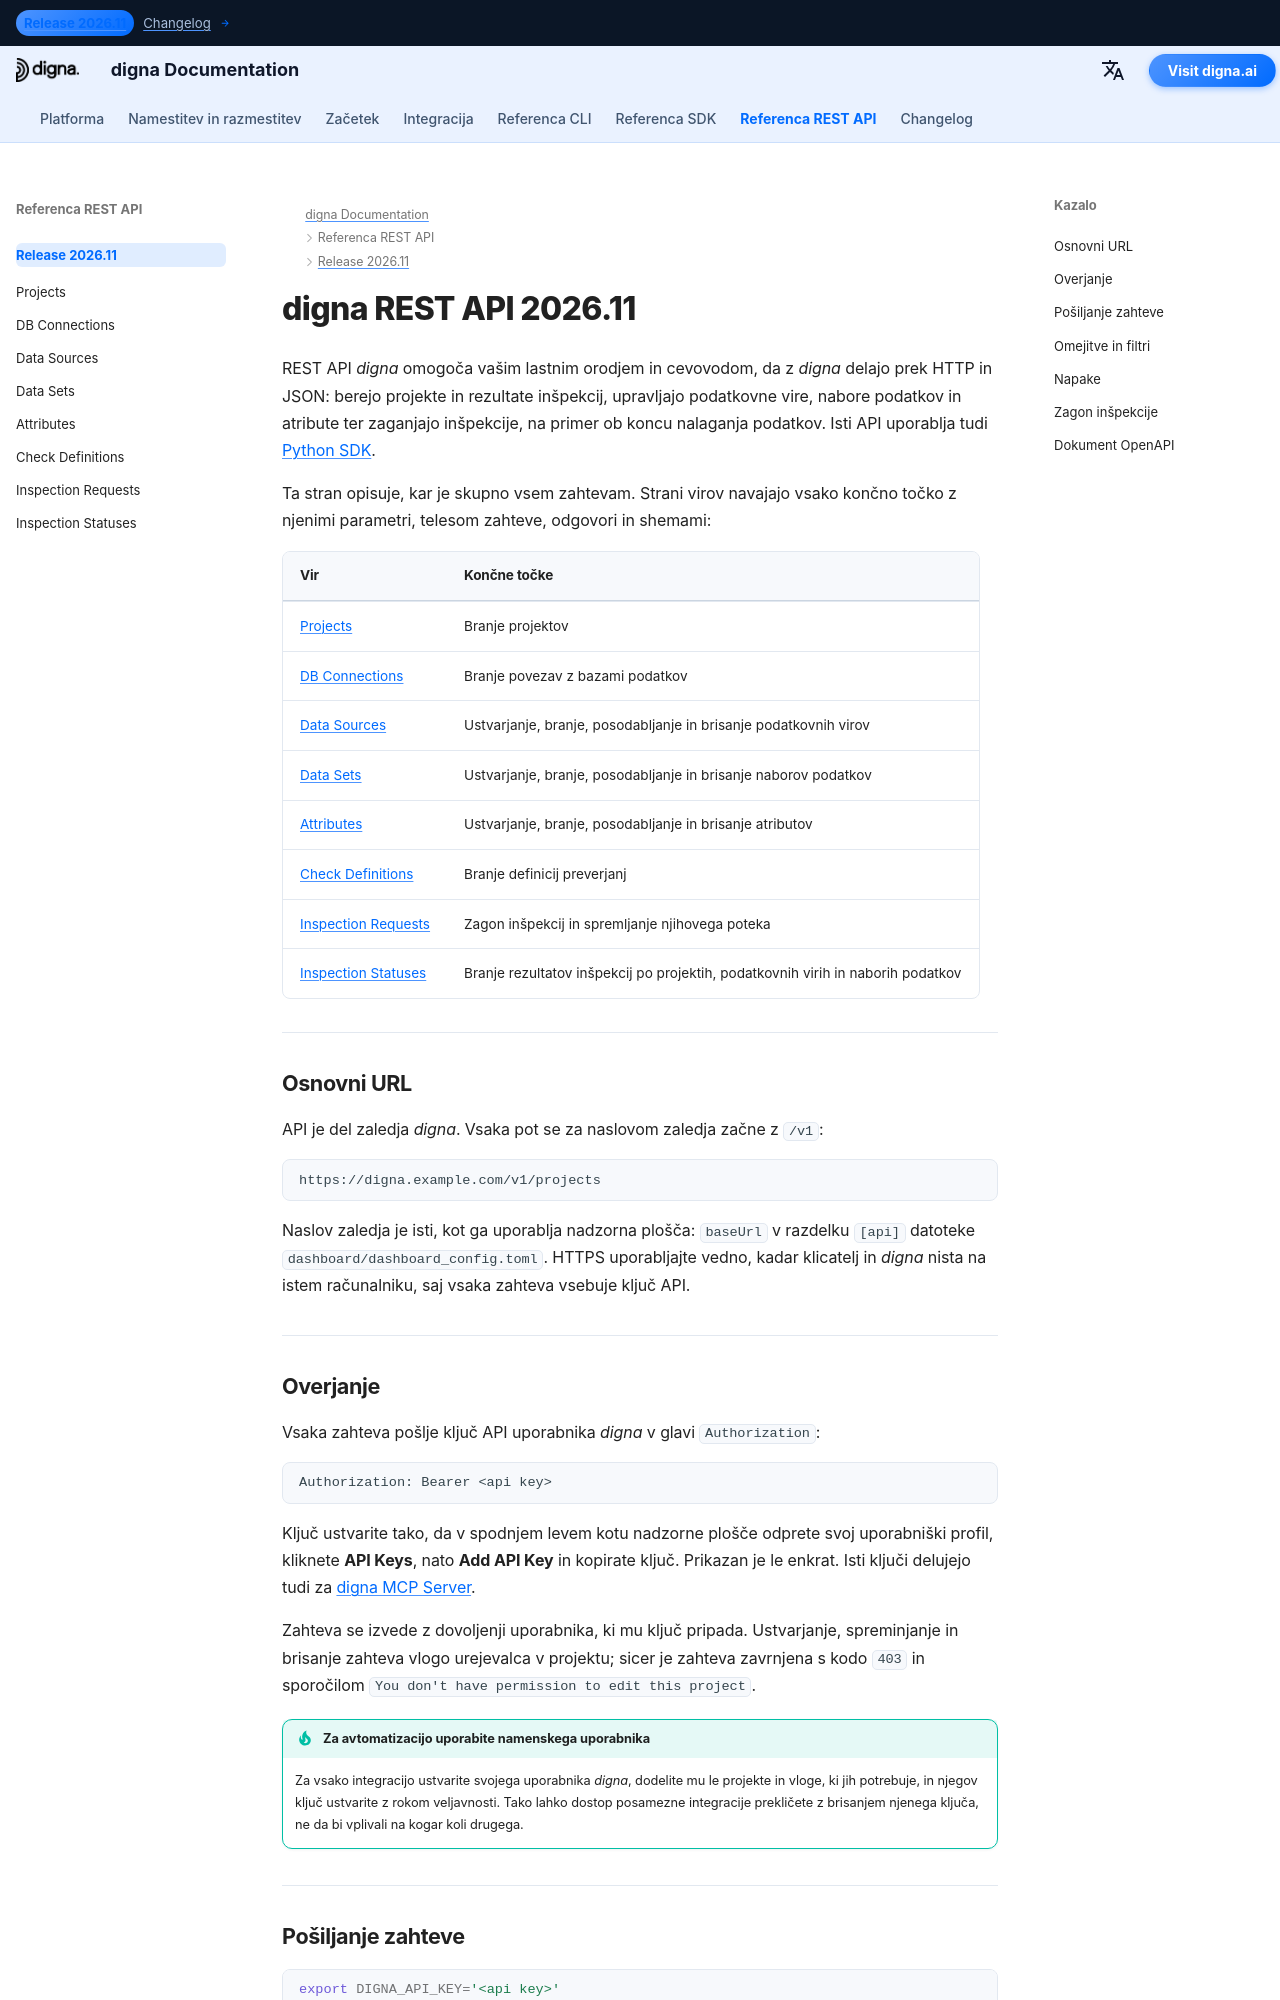

repository: dignaai/digna-docs · page: sl/rest_api/Release 2026.11/index.html · generator: mkdocs

---
title: Pregled REST API 2026.11 | Dokumentacija digna
description: Z digna REST API v1 berite projekte in rezultate inšpekcij, upravljajte podatkovne vire, nabore podatkov in atribute ter zaganjajte inšpekcije — osnovni URL, overjanje s ključem API, ostranjevanje, napake in dokument OpenAPI.
image: /assets/logo_square.png
keywords: digna REST API, digna API, digna OpenAPI, digna ključ API, API za zahteve za inšpekcijo, API za kakovost podatkov, Swagger UI
---

# digna REST API 2026.11

REST API *digna* omogoča vašim lastnim orodjem in cevovodom, da z *digna* delajo prek HTTP in JSON:
berejo projekte in rezultate inšpekcij, upravljajo podatkovne vire, nabore podatkov in atribute ter
zaganjajo inšpekcije, na primer ob koncu nalaganja podatkov. Isti API uporablja tudi
[Python SDK](../../sdk/Release%202026.11/index.md).

Ta stran opisuje, kar je skupno vsem zahtevam. Strani virov navajajo vsako končno točko z njenimi
parametri, telesom zahteve, odgovori in shemami:

| Vir | Končne točke |
|---|---|
| [Projects](projects.md) | Branje projektov |
| [DB Connections](db_connections.md) | Branje povezav z bazami podatkov |
| [Data Sources](data_sources.md) | Ustvarjanje, branje, posodabljanje in brisanje podatkovnih virov |
| [Data Sets](data_sets.md) | Ustvarjanje, branje, posodabljanje in brisanje naborov podatkov |
| [Attributes](attributes.md) | Ustvarjanje, branje, posodabljanje in brisanje atributov |
| [Check Definitions](check_definitions.md) | Branje definicij preverjanj |
| [Inspection Requests](inspection_requests.md) | Zagon inšpekcij in spremljanje njihovega poteka |
| [Inspection Statuses](inspection_statuses.md) | Branje rezultatov inšpekcij po projektih, podatkovnih virih in naborih podatkov |

---

## Osnovni URL {: #base-url }

API je del zaledja *digna*. Vsaka pot se za naslovom zaledja začne z `/v1`:

```text
https://digna.example.com/v1/projects
```

Naslov zaledja je isti, kot ga uporablja nadzorna plošča: `baseUrl` v razdelku `[api]` datoteke
`dashboard/dashboard_config.toml`. HTTPS uporabljajte vedno, kadar klicatelj in *digna* nista na
istem računalniku, saj vsaka zahteva vsebuje ključ API.

---
